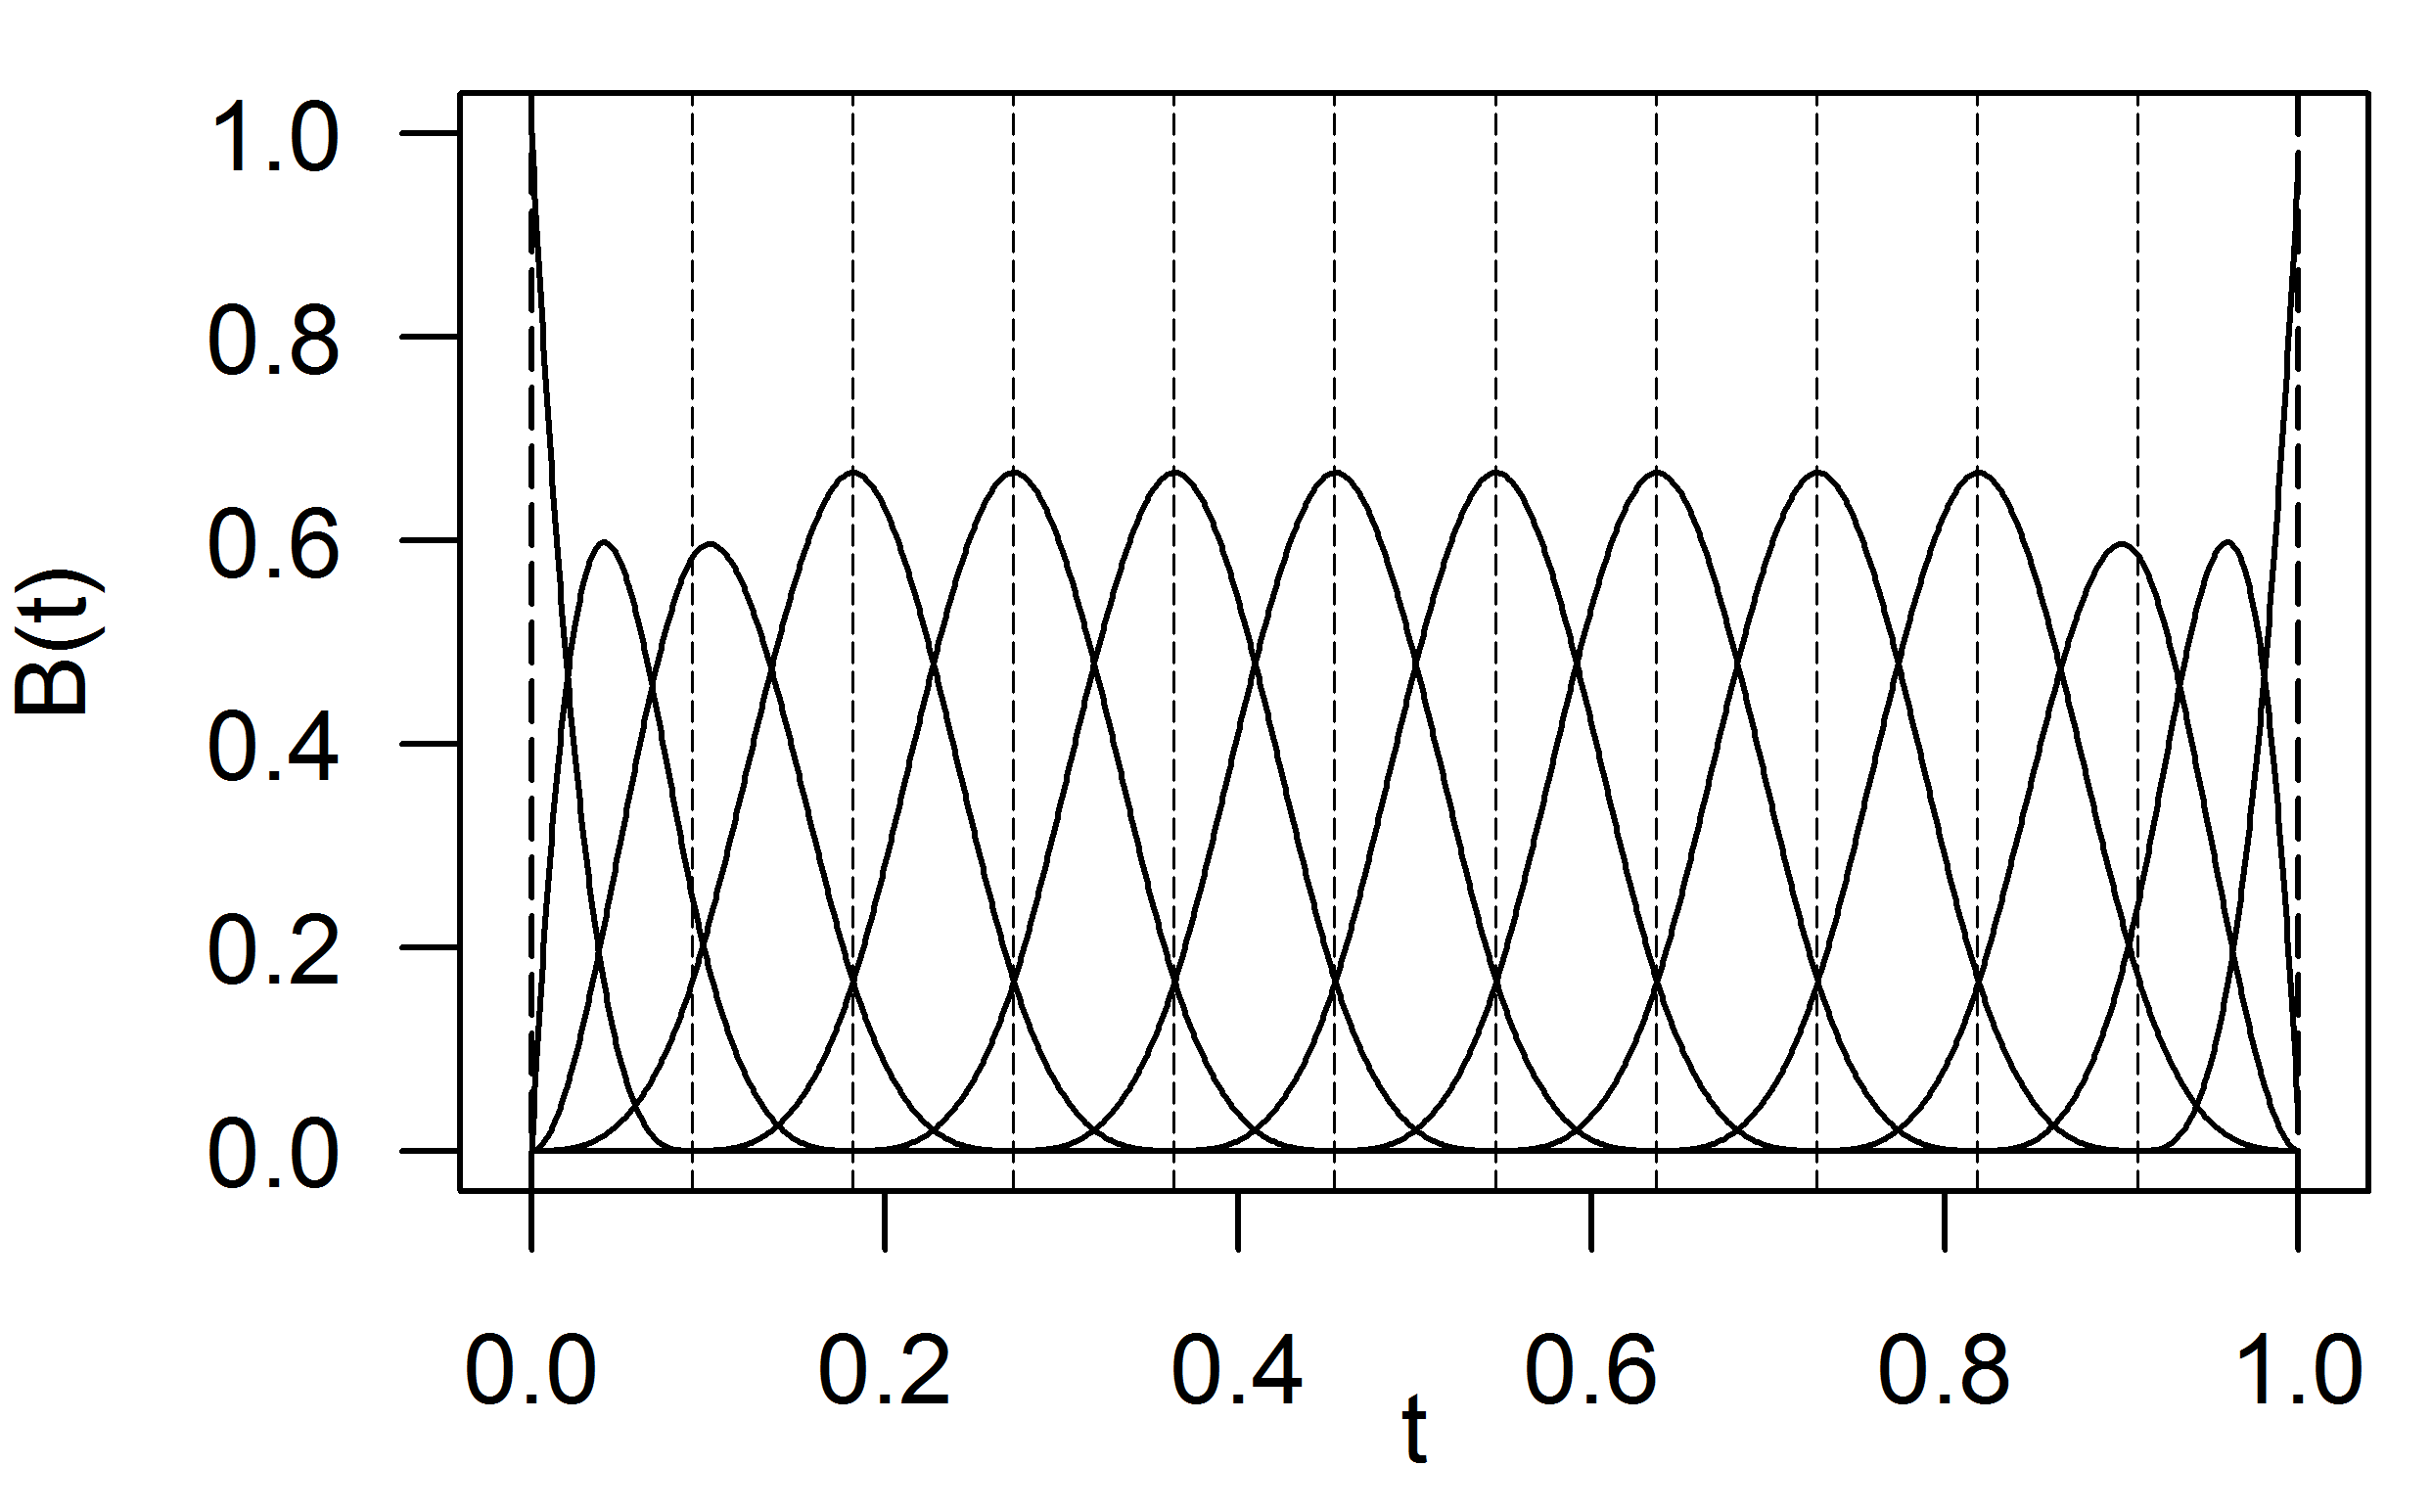

Write R code to recreate this figure.
spline_function <- function(x, knots, i, p)
{
    # number of basis functions
    if (p == 0)
    {
        print(paste(knots[i], x, knots[i+1]))
        if (knots[i] <= x && x < knots[i+1])
        {
            #print(paste(knots[i], x, knots[i+1]))
            return(1)
        } else {
            return(0)
        }
    }
    
    else
    {
        y <- alpha(x, knots, i, p) * spline_function(x, knots, i, p - 1) +
            (1 - alpha(x, knots, i+1, p)) * spline_function(x, knots, i+1, p - 1)
        print(paste(x, i, p, y, alpha(x, knots, i, p)))
        return(y) 
    }
}

alpha <- function(x, knots, i, p) {
    if (knots[i] == knots[i+p])
    {
        return(0)
    } else
    {
        return((x - knots[i]) / (knots[i+p] - knots[i]))
    }
}


# Set up knots
png("bSpline.png", width=22, height=11, units="cm", res=600, bg = "transparent")
par(mfrow=c(1, 2), mar=c(4,4,1,1) + 0.1, las = 1, oma = c(0,0,0,0) + 0.1)
knots_interior <- seq(0,1,length.out = 11)
knots <- c(0, knots_interior, 1.0)
x_tests <- c()
for (j in seq(0,0.999,length.out = 1000)) {
    x_tests <- c(x_tests, spline_function(j, knots, 1, 1))
}
plot(seq(0,1,length.out = 1000), x_tests, type = "l",
     xlab = "",
     ylab = "B(t)",
     xlim = c(0,1),
     ylim = c(0,1))
title(xlab = "t", mgp = c(1.5,1,0))
for (i in 2:11) {
    x_tests <- c()
    for (j in seq(0,0.999,length.out = 1000)) {
        x_tests <- c(x_tests, spline_function(j, knots, i, 1))
    }
    lines(seq(0,1,length.out = 1000), x_tests)    
}
for (i in 1:11)
{
    abline(v=knots_interior, lty = 5)
}

png("bSpline.png", width=11, height=7.5, units="cm", res=600)
par(mfrow=c(1, 1), mar=c(4,4,1,1) + 0.1, las = 1, oma = c(0,0,0,0) + 0.1)
# Set up knots
knots_interior <- seq(0,1,length.out = 12)
knots <- c(0, 0, 0, knots_interior, 1.0, 1.0, 1.0)
x_tests <- c()
for (j in seq(0,0.999,length.out = 1000)) {
    x_tests <- c(x_tests, spline_function(j, knots, 1, 3))
}
plot(seq(0,1,length.out = 1000), x_tests, type = "l",
     xlab = "",
     ylab = "B(t)",
     xlim = c(0,1),
     ylim = c(0,1))
title(xlab = "t", mgp = c(1.5,1,0))
for (i in 2:14) {
    x_tests <- c()
    for (j in seq(0,0.999,length.out = 1000)) {
        x_tests <- c(x_tests, spline_function(j, knots, i, 3))
    }
    lines(seq(0,1,length.out = 1000), x_tests)    
}
for (i in 2:11)
{
    abline(v=knots_interior[i], lty = 5, lwd = 0.5)
}
abline(v=knots_interior[1], lty = 5, lwd = 1)
abline(v=knots_interior[12], lty = 5, lwd = 1)
dev.off()
# Set up knots
knots_interior <-  c(seq(0, 0.5, length.out = 5), 
                     seq(0.6, 1.0, length.out = 8))
knots <- c(0, 0, 0, knots_interior, 1.0, 1.0, 1.0)
x_tests <- c()
for (j in seq(0,0.999,length.out = 1000)) {
    x_tests <- c(x_tests, spline_function(j, knots, 1, 3))
}
plot(seq(0,1,length.out = 1000), x_tests, type = "l",
     xlab = "t",
     ylab = "B(t)",
     xlim = c(0,1),
     ylim = c(0,1))
title(xlab = "t", mgp = c(1.5,1,0))
for (i in 2:15) {
    x_tests <- c()
    for (j in seq(0,0.999,length.out = 1000)) {
        x_tests <- c(x_tests, spline_function(j, knots, i, 3))
    }
    lines(seq(0,1,length.out = 1000), x_tests)    
}
for (i in 1:13)
{
    abline(v=knots_interior[i+1])
}

dev.off()
